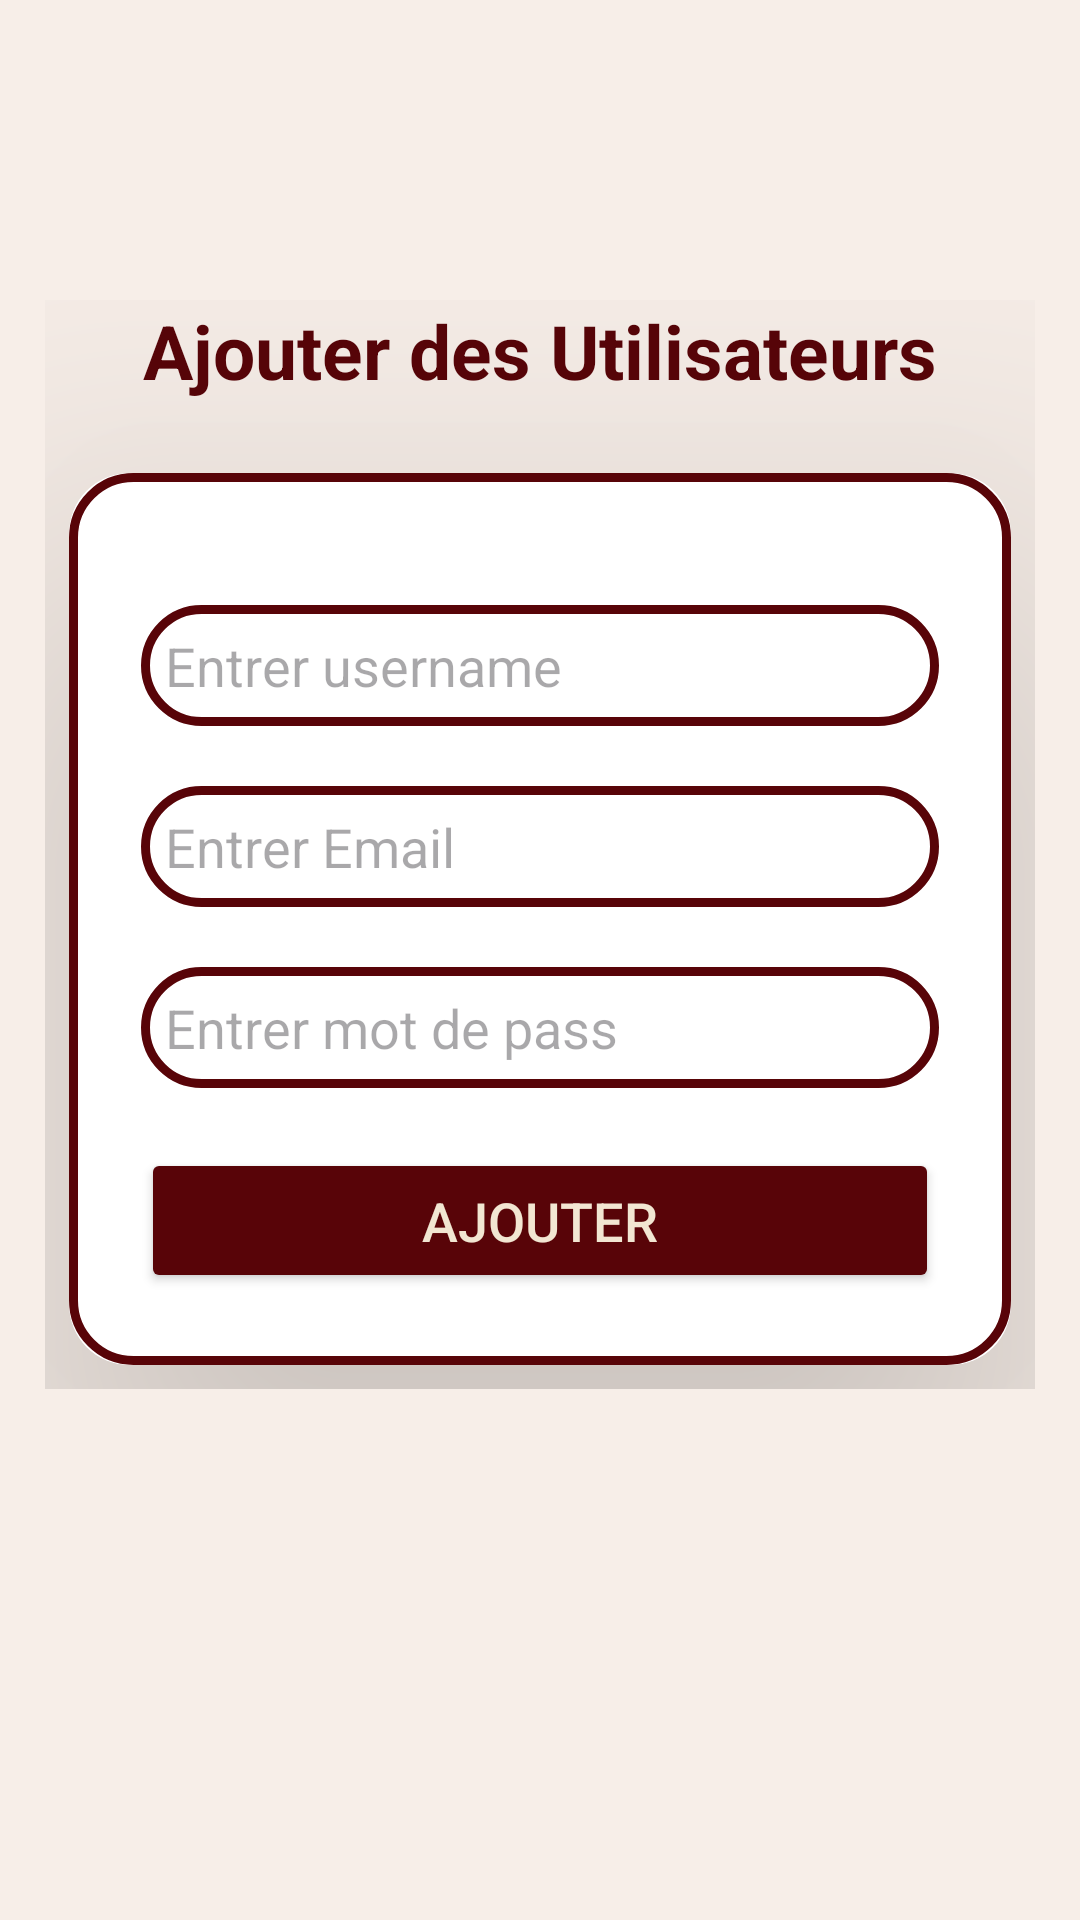

Here is an Android app screen rendered from its layout file. Give the layout XML and the strings, colors and styles it references.
<!-- AndroidManifest.xml: application theme Theme.E_Commerce_app -->
<!-- res/layout/fragment_users.xml -->
<?xml version="1.0" encoding="utf-8"?>
<LinearLayout xmlns:android="http://schemas.android.com/apk/res/android"
    xmlns:app="http://schemas.android.com/apk/res-auto"
    android:layout_width="match_parent"
    android:layout_height="match_parent"
    android:orientation="vertical"
    android:gravity="top"
    android:padding="15dp"
    android:background="#81F2E6D2">

    <LinearLayout
        android:layout_width="match_parent"
        android:layout_height="wrap_content"
        android:orientation="vertical"
        android:gravity="center_horizontal"
        android:layout_marginTop="85dp"

        >

        <TextView
            android:text="Ajouter des Utilisateurs"
            android:textSize="25sp"
            android:gravity="center"
            android:textStyle="bold"
            android:textColor="#580408"
            android:layout_width="match_parent"
            android:layout_height="wrap_content"
            android:layout_marginBottom="16dp"/>

        <androidx.cardview.widget.CardView
            android:layout_width="match_parent"
            android:layout_height="wrap_content"
            android:layout_margin="8dp"
            app:cardCornerRadius="20dp"
            app:cardElevation="80dp"
            >

            <LinearLayout
                android:layout_width="match_parent"
                android:layout_height="wrap_content"
                android:orientation="vertical"
                android:padding="24dp"
                android:background="@drawable/custom_edittext">

                <EditText
                    android:id="@+id/usernameInput"
                    android:layout_width="match_parent"
                    android:layout_height="wrap_content"
                    android:background="@drawable/custom_edittext"
                    android:hint="Entrer username"
                    android:padding="8dp"
                    android:textColor="@color/black"
                    android:layout_marginTop="20dp"/>

                <EditText
                    android:id="@+id/emailInput"
                    android:layout_width="match_parent"
                    android:layout_height="wrap_content"
                    android:background="@drawable/custom_edittext"
                    android:hint="Entrer Email"
                    android:padding="8dp"
                    android:textColor="@color/black"
                    android:layout_marginTop="20dp"/>

                <EditText
                    android:id="@+id/passwordInput"
                    android:layout_width="match_parent"
                    android:layout_height="wrap_content"
                    android:background="@drawable/custom_edittext"
                    android:hint="Entrer mot de pass"
                    android:padding="8dp"
                    android:textColor="@color/black"
                    android:layout_marginTop="20dp"/>

                <Button
                    android:id="@+id/addUserButton"
                    android:layout_width="match_parent"
                    android:layout_height="wrap_content"
                    android:text="Ajouter"
                    android:textColor="#F2E6D2"
                    android:textSize="18sp"
                    android:padding="12dp"
                    android:backgroundTint="#580408"
                    android:layout_marginTop="20dp"/>

            </LinearLayout>
        </androidx.cardview.widget.CardView>
    </LinearLayout>

</LinearLayout>
<!-- resources referenced by this layout -->
<resources>
  <!-- drawable custom_edittext (drawable) -->
  <?xml version="1.0" encoding="utf-8"?>
  <shape xmlns:android="http://schemas.android.com/apk/res/android"
      android:shape="rectangle" >
  
      <stroke
          android:width="3dp"
          android:color="#580408"
  
          />
      <corners
          android:radius="20dp"/>
  </shape>
  <style name="Theme.E_Commerce_app" parent="Base.Theme.E_Commerce_app" />
  <style name="Base.Theme.E_Commerce_app" parent="Theme.Material3.DayNight.NoActionBar">
          
          
      </style>
  <!-- not gathered from this repository: default colours our renderer supplied (Android Studio template values) -->
  <color name="black">#FF000000</color>
</resources>
